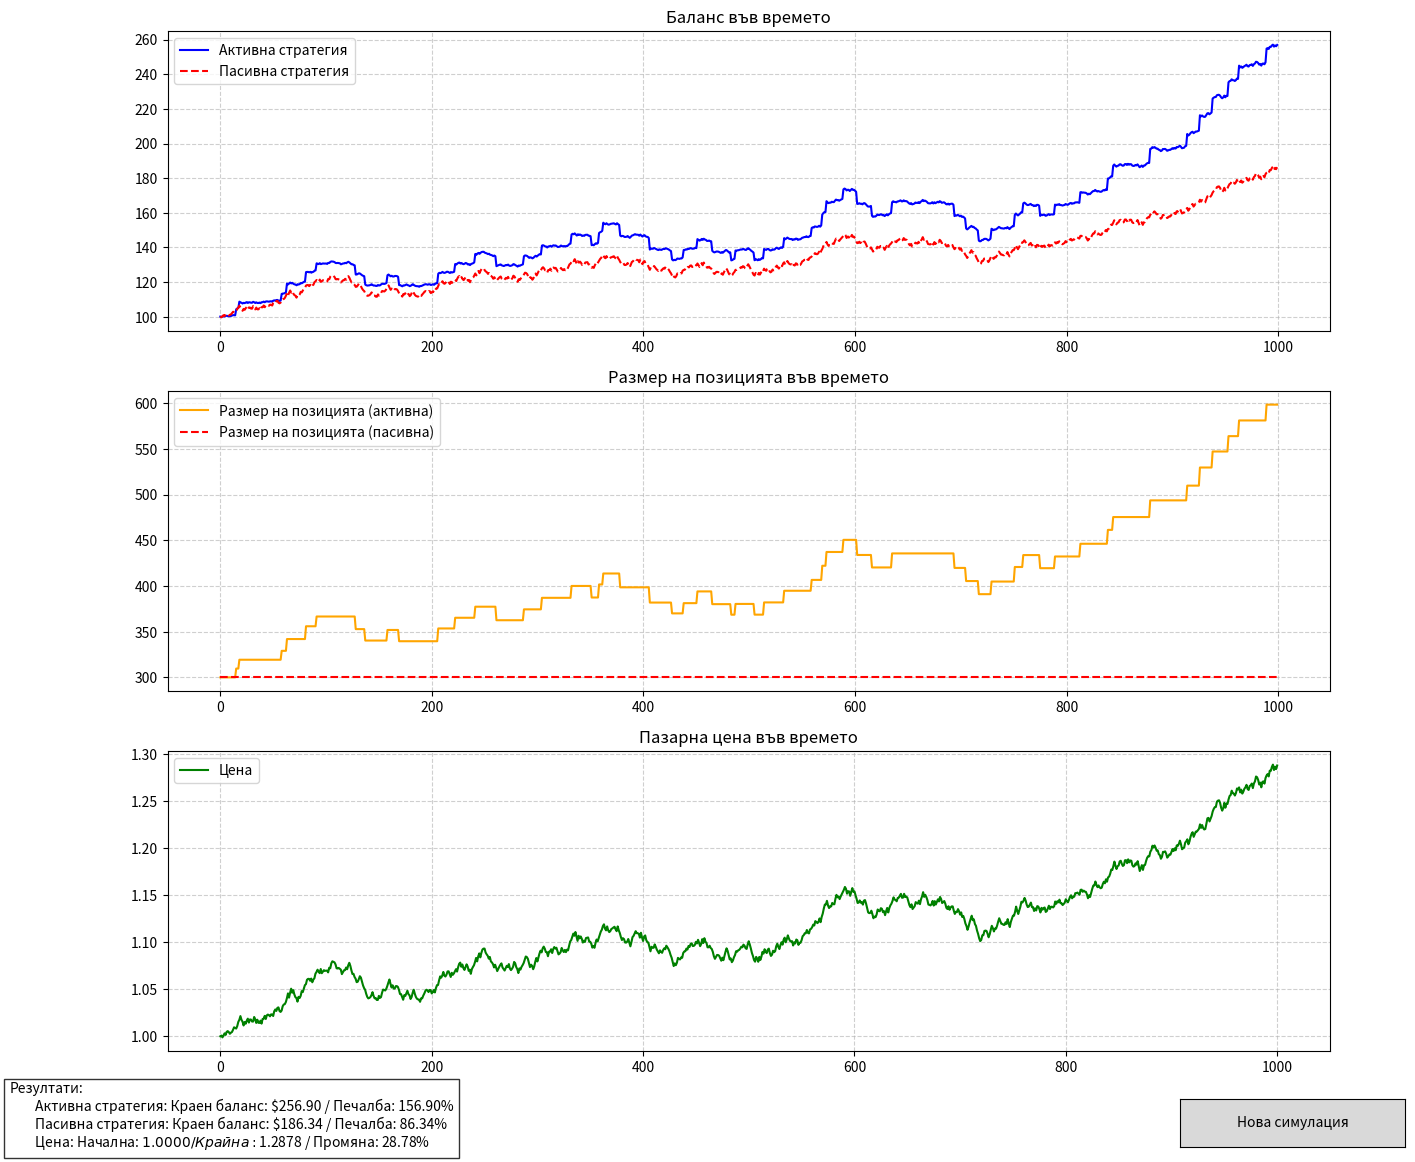

Recreate this plot in Python.
import numpy as np
import matplotlib.pyplot as plt
from matplotlib.widgets import Button

def simulate_market_with_profit_based_changes(
    initial_balance=100, leverage=10, initial_price=1,
    price_change_range=(-0.005, 0.005), steps=100,
    decision_threshold=0.01, rounding_precision=5):
    """
    Симулира пазарна динамика и коригира позициите базирано на печалба/загуба
    """
    # Инициализация за активната стратегия
    balance = initial_balance
    price = initial_price
    initial_position_value = balance * leverage
    position_size = initial_position_value / price
    history = []
    previous_position_value = initial_position_value
    
    # Инициализация за пасивната стратегия
    passive_position_size = initial_position_value / price
    initial_passive_value = passive_position_size * price
    passive_history = []
    price_history = [price]
    passive_liquidated = False

    for _ in range(steps):
        # Симулиране на движението на пазара
        price_change = round(np.random.uniform(*price_change_range), rounding_precision)
        new_price = round(price * (1 + price_change), rounding_precision)
        price_history.append(new_price)
        
        # Изчисления за активната стратегия
        current_position_value = position_size * new_price
        profit_loss = current_position_value - previous_position_value
        profit_loss_percentage = profit_loss / previous_position_value

        if abs(profit_loss_percentage) >= decision_threshold:
            if profit_loss > 0:
                additional_value = profit_loss * leverage
                additional_units = additional_value / new_price
                position_size += additional_units
            else:
                reduction_value = abs(profit_loss) * leverage
                reduction_units = reduction_value / new_price
                position_size = max(0, position_size - reduction_units)
            
            previous_position_value = position_size * new_price

        # Актуализиране на стойностите за активната стратегия
        balance = position_size * new_price / leverage
        price = new_price
        
        history.append((balance, position_size, price))
        
        # Изчисления за пасивната стратегия с коректен ефект на ливъриджа
        if not passive_liquidated:
            price_change_percentage = (new_price - initial_price) / initial_price
            passive_balance = initial_balance * (1 + price_change_percentage * leverage)
            
            # Проверка за ликвидация (загуба на целия баланс)
            if passive_balance <= 0:
                passive_balance = 0
                passive_position_size = 0
                passive_liquidated = True
        else:
            passive_balance = 0
            passive_position_size = 0
            
        passive_history.append((passive_balance, passive_position_size, price))
    
    return history, passive_history, price_history

class SimulationVisualizer:
    def __init__(self, params):
        self.params = params
        self.fig = plt.figure(figsize=(15, 12))
        
        # Създаване на място за бутона
        self.fig.subplots_adjust(bottom=0.1, top=0.95)
        
        # Създаване на графиките
        self.ax1 = plt.subplot(3, 1, 1)
        self.ax2 = plt.subplot(3, 1, 2)
        self.ax3 = plt.subplot(3, 1, 3)
        
        # Създаване на бутона
        ax_button = plt.axes([0.8, 0.02, 0.15, 0.04])
        self.button = Button(ax_button, 'Нова симулация')
        self.button.on_clicked(self.update)
        
        # Създаване на текстовото поле за резултати
        self.results_text = self.fig.text(0.02, 0.02, "", fontsize=10, bbox=dict(facecolor='white', alpha=0.8))
        
        # Показване на първата симулация
        self.update(None)

    def update(self, event):
        # Изчистване на графиките
        self.ax1.clear()
        self.ax2.clear()
        self.ax3.clear()
        
        # Премахване на стария текст с резултати
        self.results_text.remove()
        
        # Нова симулация
        history, passive_history, price_history = simulate_market_with_profit_based_changes(**self.params)
        balances, positions, _ = zip(*history)
        passive_balances, passive_positions, _ = zip(*passive_history)
        
        # График на балансите
        self.ax1.plot(balances, label="Активна стратегия", color='blue')
        self.ax1.plot(passive_balances, label="Пасивна стратегия", color='red', linestyle='--')
        self.ax1.set_title("Баланс във времето")
        self.ax1.grid(True, which='both', linestyle='--', alpha=0.6)
        self.ax1.legend()
        
        # График на позициите
        self.ax2.plot(positions, label="Размер на позицията (активна)", color='orange')
        self.ax2.plot(passive_positions, label="Размер на позицията (пасивна)", color='red', linestyle='--')
        self.ax2.set_title("Размер на позицията във времето")
        self.ax2.grid(True, which='both', linestyle='--', alpha=0.6)
        self.ax2.legend()
        
        # График на цената
        self.ax3.plot(price_history, label="Цена", color='green')
        self.ax3.set_title("Пазарна цена във времето")
        self.ax3.grid(True, which='both', linestyle='--', alpha=0.6)
        self.ax3.legend()
        
        # Добавяне на резултатите в по-компактен формат
        final_balance = balances[-1]
        final_passive = passive_balances[-1]
        profit_active = ((final_balance - self.params['initial_balance']) / self.params['initial_balance']) * 100
        profit_passive = ((final_passive - self.params['initial_balance']) / self.params['initial_balance']) * 100
        
        results_text = f"""Резултати:
        Активна стратегия: Краен баланс: ${final_balance:.2f} / Печалба: {profit_active:.2f}%
        Пасивна стратегия: Краен баланс: ${final_passive:.2f} / Печалба: {profit_passive:.2f}%
        Цена: Начална: ${price_history[0]:.4f} / Крайна: ${price_history[-1]:.4f} / Промяна: {((price_history[-1] - price_history[0]) / price_history[0] * 100):.2f}%"""
        
        self.results_text = self.fig.text(0.02, 0.02, results_text, fontsize=10, bbox=dict(facecolor='white', alpha=0.8))
        
        plt.draw()

# Параметри
params = {
    "initial_balance": 100,
    "leverage": 3,
    "initial_price": 1,
    "price_change_range": (-0.0045, 0.005),
    "steps": 1000,
    "decision_threshold": 0.01,
    "rounding_precision": 5,
}

# Създаване на визуализатора
viz = SimulationVisualizer(params)
plt.show()